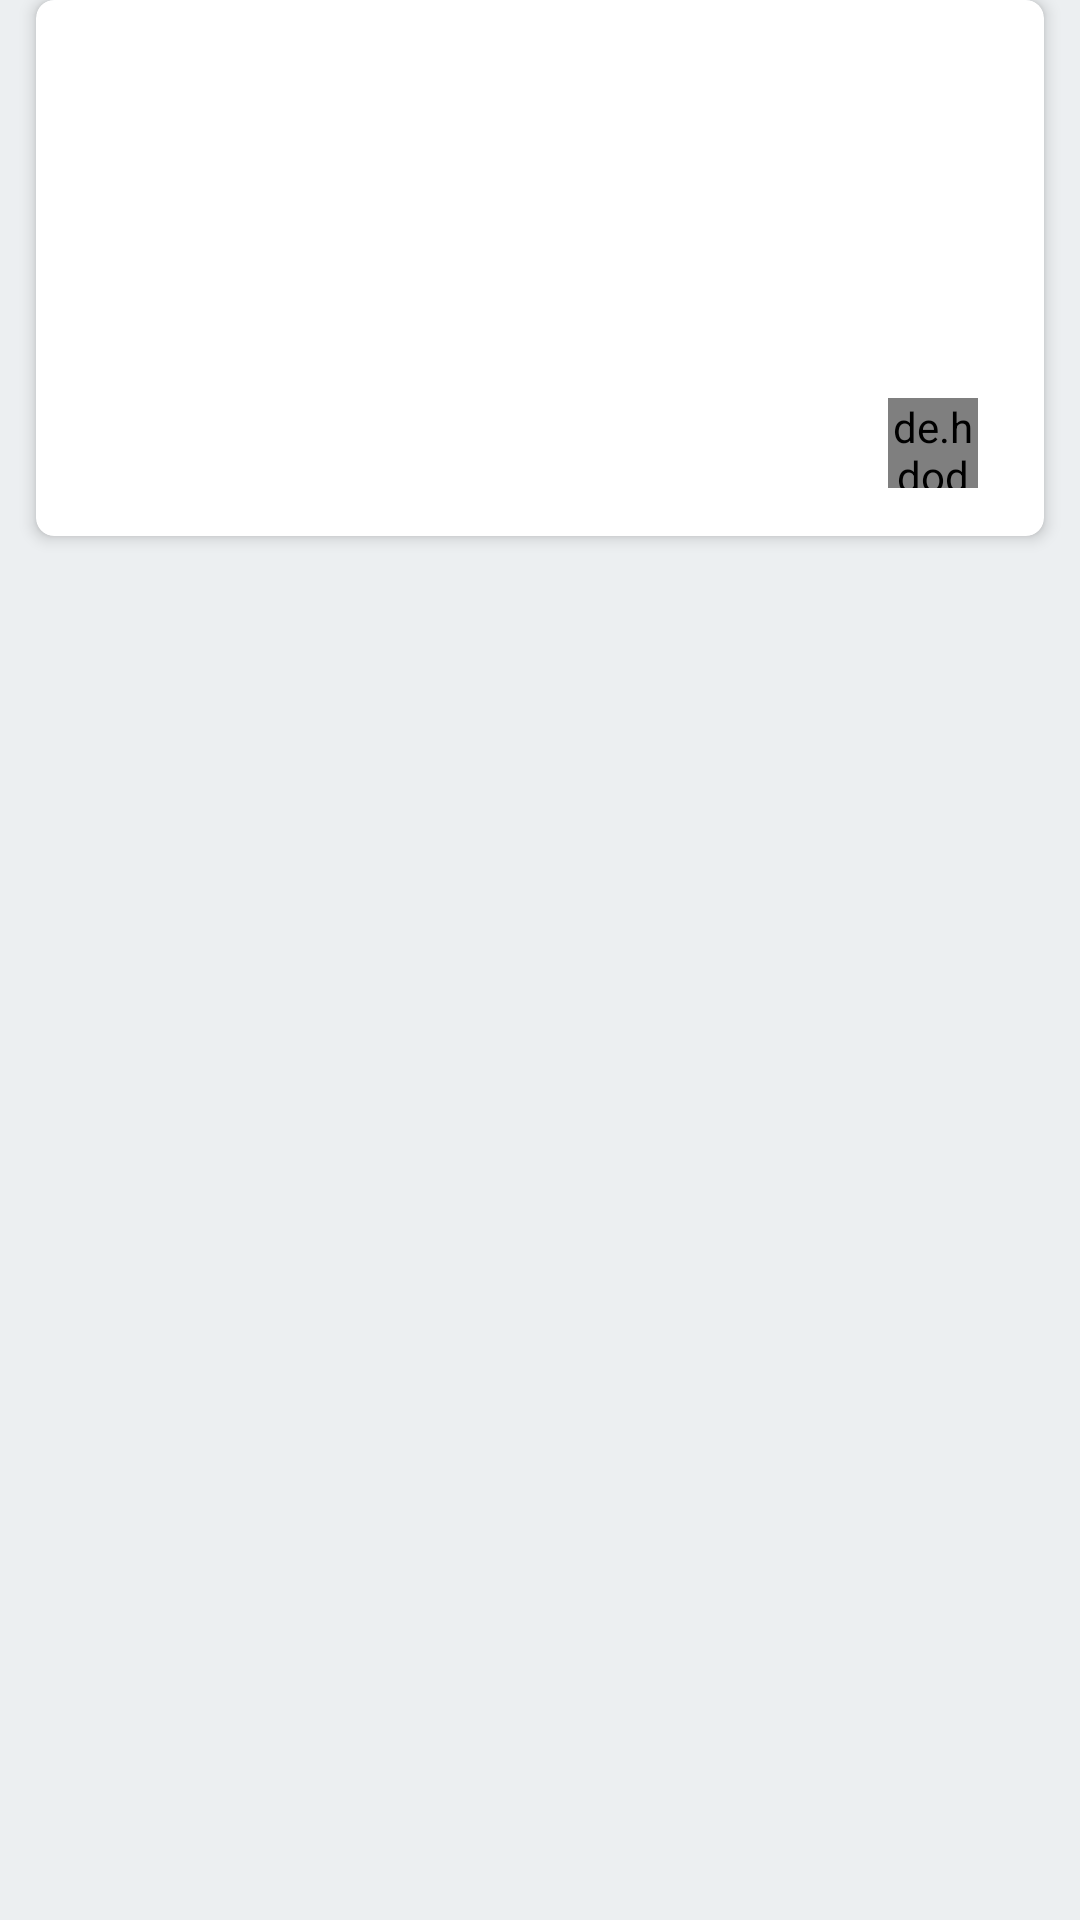

Write the Android layout XML for this screen, with the resource values it uses.
<!-- AndroidManifest.xml: application theme AppTheme -->
<!-- res/layout/news_items.xml -->
<?xml version="1.0" encoding="utf-8"?>
<LinearLayout xmlns:android="http://schemas.android.com/apk/res/android"
    xmlns:card_view="http://schemas.android.com/apk/res-auto"
    android:layout_width="match_parent"
    android:layout_height="wrap_content"
    android:background="@color/backgroundCardView"
    android:orientation="vertical">

    <android.support.v7.widget.CardView
        android:id="@+id/card_view"
        style="@style/card_theme"
        card_view:cardCornerRadius="6dp"
        card_view:cardElevation="3dp">

        <LinearLayout
            android:layout_width="match_parent"
            android:layout_height="wrap_content"
            android:orientation="vertical"
            android:padding="@dimen/inner_margin">

            <LinearLayout
                android:layout_width="match_parent"
                android:layout_height="wrap_content"
                android:orientation="horizontal">

                <TextView
                    android:id="@+id/section_view"
                    style="@style/section_date_text" />

                <TextView
                    android:id="@+id/date_view"
                    style="@style/section_date_text" />

            </LinearLayout>

            <LinearLayout
                android:layout_width="match_parent"
                android:layout_height="wrap_content"
                android:orientation="horizontal">

                <LinearLayout
                    android:layout_width="0dp"
                    android:layout_height="wrap_content"
                    android:layout_weight="3"
                    android:orientation="vertical">

                    <TextView
                        android:id="@+id/title_view"
                        style="@style/title_text" />

                    <TextView
                        android:id="@+id/author_view"
                        style="@style/author_text" />

                    <TextView
                        android:id="@+id/keyword1_view"
                        style="@style/keywords_text" />

                    <TextView
                        android:id="@+id/keyword2_view"
                        style="@style/keywords_text" />

                    <TextView
                        android:id="@+id/keyword3_view"
                        style="@style/keywords_text" />
                </LinearLayout>

                <ImageView
                    android:id="@+id/thumbnail_view"
                    style="@style/thumbnail_view" />

            </LinearLayout>

            <LinearLayout
                android:id="@+id/share_view_container"
                style="@style/share_view"
                android:orientation="horizontal">

                <de.hdodenhof.circleimageview.CircleImageView xmlns:app="http://schemas.android.com/apk/res-auto"
                    android:id="@+id/whatsapp_icon"
                    android:layout_width="@dimen/whatsappicon_size"
                    android:layout_height="@dimen/whatsappicon_size"
                    android:layout_marginRight="6dp"
                    app:civ_border_color="#ffffff"
                    app:civ_border_width="0.1dp" />

                <TextView
                    android:id="@+id/share_view"
                    style="@style/regular_text"
                    android:layout_height="@dimen/whatsappicon_size" />
            </LinearLayout>
        </LinearLayout>
    </android.support.v7.widget.CardView>
</LinearLayout>
<!-- resources referenced by this layout -->
<resources>
  <color name="backgroundCardView">#eceff1</color>
  <dimen name="inner_margin">16dp</dimen>
  <dimen name="whatsappicon_size">30dp</dimen>
  <style name="author_text" parent="regular_text">
          <item name="android:textStyle">italic</item>
          <item name="android:layout_height">@dimen/lineheight_section</item>
          <item name="android:layout_marginBottom">6dp</item>
      </style>
  <style name="card_theme">
          <item name="android:layout_marginLeft">@dimen/outer_margin</item>
          <item name="android:layout_marginRight">@dimen/outer_margin</item>
          <item name="android:layout_marginBottom">@dimen/margin_elements</item>
          <item name="android:layout_height">wrap_content</item>
          <item name="android:layout_width">match_parent</item>
      </style>
  <style name="keywords_text" parent="regular_text">
          <item name="android:textColor">@color/textColorKeywords</item>
          <item name="android:textSize">@dimen/section_fontsize</item>
      </style>
  <style name="regular_text">
          <item name="android:textSize">@dimen/othertext_fontsize</item>
          <item name="android:layout_height">wrap_content</item>
          <item name="android:lineHeight">@dimen/lineheight_section</item>
          <item name="android:layout_width">wrap_content</item>
          <item name="android:gravity">center_vertical</item>
      </style>
  <style name="section_date_text">
          <item name="android:textSize">@dimen/section_fontsize</item>
          <item name="android:layout_height">@dimen/lineheight_section</item>
          <item name="android:gravity">center_vertical</item>
          <item name="android:layout_width">wrap_content</item>
          <item name="android:textColor">@color/colorAccent</item>
      </style>
  <style name="share_view">
          <item name="android:layout_gravity">right</item>
          <item name="android:layout_height">wrap_content</item>
          <item name="android:layout_width">wrap_content</item>
      </style>
  <style name="thumbnail_view">
          <item name="android:layout_marginLeft">@dimen/margin_textthumbnail</item>
          <item name="android:layout_width">@dimen/thumbnail_size</item>
          <item name="android:layout_height">@dimen/thumbnail_size</item>
          <item name="android:scaleType">centerCrop</item>
      </style>
  <style name="title_text">
          <item name="android:textSize">@dimen/title_fontsize</item>
          <item name="android:textStyle">bold</item>
          <item name="android:layout_height">wrap_content</item>
          <item name="android:lineHeight">@dimen/lineheight_section</item>
          <item name="android:layout_width">wrap_content</item>
      </style>
  <style name="AppTheme" parent="Theme.AppCompat.Light.DarkActionBar">
          
          <item name="colorPrimary">@color/colorPrimary</item>
          <item name="colorPrimaryDark">@color/colorPrimaryDark</item>
          <item name="colorAccent">@color/colorAccent</item>
      </style>
  <dimen name="lineheight_section">20dp</dimen>
  <dimen name="outer_margin">12dp</dimen>
  <dimen name="margin_elements">8dp</dimen>
  <color name="textColorKeywords">#9e9e9e</color>
  <dimen name="section_fontsize">12sp</dimen>
  <dimen name="othertext_fontsize">14sp</dimen>
  <color name="colorAccent">#ef5350</color>
  <dimen name="margin_textthumbnail">20dp</dimen>
  <dimen name="thumbnail_size">65dp</dimen>
  <dimen name="title_fontsize">16sp</dimen>
  <color name="colorPrimary">#1e88e5</color>
  <color name="colorPrimaryDark">#005cb2</color>
</resources>
